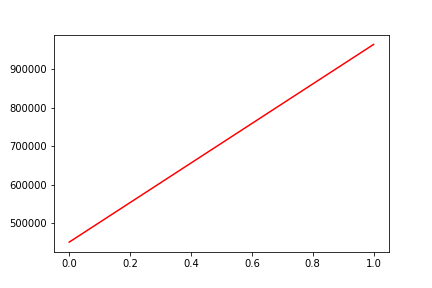

Values plotted in this chart, from the file beside it:
, date, assets
0, 0, 450915
1, 20190628, 964665
